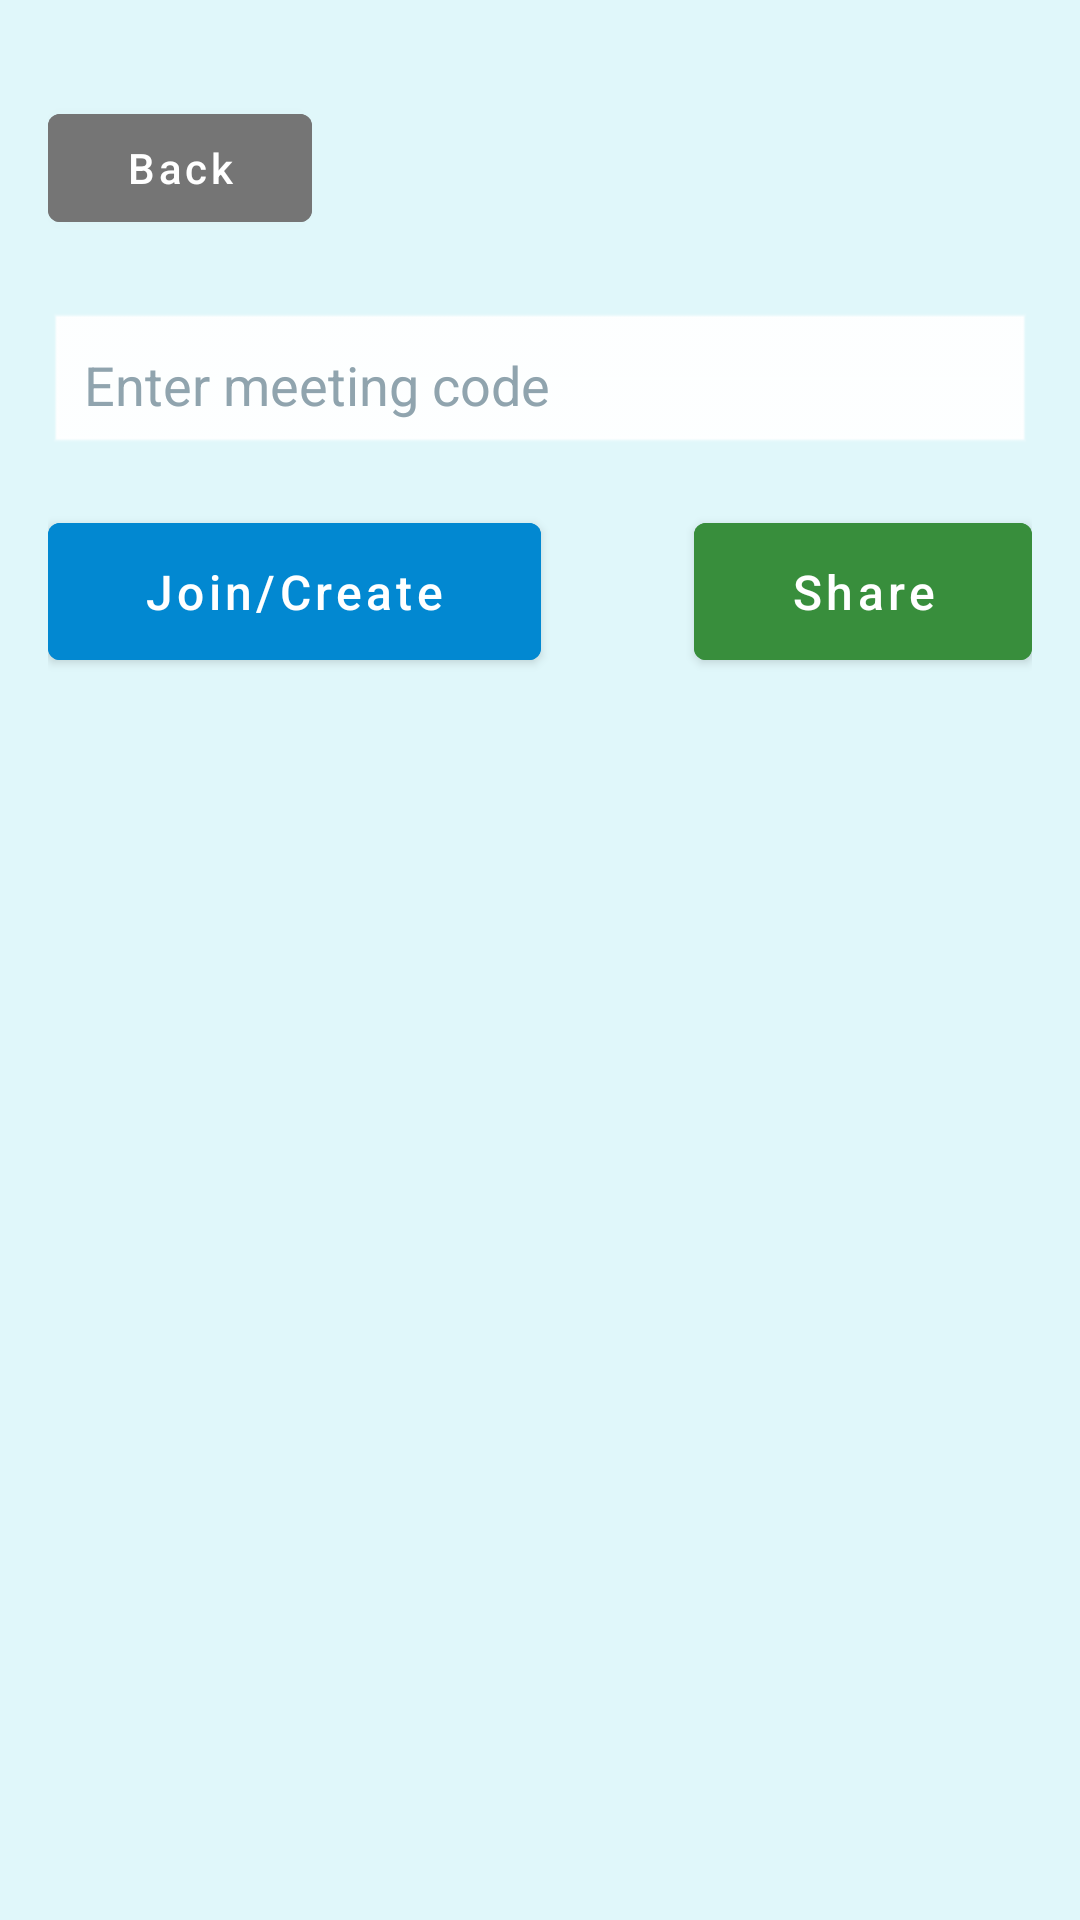

The Android layout XML behind this screen, and the referenced resources:
<!-- AndroidManifest.xml: activity theme AppTheme -->
<!-- res/layout/activity_meeting.xml -->
<?xml version="1.0" encoding="utf-8"?>
<androidx.constraintlayout.widget.ConstraintLayout xmlns:android="http://schemas.android.com/apk/res/android"
    xmlns:app="http://schemas.android.com/apk/res-auto"
    android:layout_width="match_parent"
    android:layout_height="match_parent"
    android:background="#E0F7FA"
    android:padding="16dp">

    
    <Button
        android:id="@+id/backButton"
        android:layout_width="wrap_content"
        android:layout_height="wrap_content"
        android:layout_marginTop="16dp"
        android:backgroundTint="#757575"
        android:text="@string/back"
        android:textAllCaps="false"
        android:textColor="@android:color/white"
        android:textSize="14sp"
        android:contentDescription="@string/back_button_description"
        app:icon="@drawable/ic_arrow_back"
        app:iconTint="@android:color/white"
        app:layout_constraintStart_toStartOf="parent"
        app:layout_constraintTop_toTopOf="parent" />

    
    <EditText
        android:id="@+id/inputBox"
        android:layout_width="0dp"
        android:layout_height="wrap_content"
        android:layout_marginTop="24dp"
        android:background="@android:drawable/edit_text"
        android:backgroundTint="#FFFFFF"
        android:hint="@string/enter_meeting_code"
        android:inputType="text"
        android:padding="12dp"
        android:textColor="#212121"
        android:textColorHint="#90A4AE"
        android:textSize="18sp"
        app:layout_constraintEnd_toEndOf="parent"
        app:layout_constraintStart_toStartOf="parent"
        app:layout_constraintTop_toBottomOf="@id/backButton" />

    
    <Button
        android:id="@+id/joinCreateButton"
        android:layout_width="wrap_content"
        android:layout_height="wrap_content"
        android:layout_marginTop="16dp"
        android:backgroundTint="#0288D1"
        android:contentDescription="@string/join_create_button_description"
        android:paddingHorizontal="32dp"
        android:paddingVertical="12dp"
        android:text="@string/join_create"
        android:textAllCaps="false"
        android:textColor="@android:color/white"
        android:textSize="16sp"
        app:layout_constraintStart_toStartOf="@id/inputBox"
        app:layout_constraintTop_toBottomOf="@id/inputBox" />

    
    <Button
        android:id="@+id/ShareCode"
        android:layout_width="wrap_content"
        android:layout_height="wrap_content"
        android:layout_marginTop="16dp"
        android:backgroundTint="#388E3C"
        android:contentDescription="@string/share_button_description"
        android:paddingHorizontal="32dp"
        android:paddingVertical="12dp"
        android:text="@string/share"
        android:textAllCaps="false"
        android:textColor="@android:color/white"
        android:textSize="16sp"
        app:icon="@drawable/ic_share"
        app:iconTint="@android:color/white"
        app:layout_constraintEnd_toEndOf="@id/inputBox"
        app:layout_constraintTop_toBottomOf="@id/inputBox" />

    
    <TextView
        android:id="@+id/translationOutput"
        android:layout_width="0dp"
        android:layout_height="wrap_content"
        android:layout_marginTop="16dp"
        android:background="#CC000000"
        android:elevation="8dp"
        android:maxLines="5"
        android:padding="12dp"
        android:scrollbars="vertical"
        android:textColor="#FFFFFF"
        android:textSize="18sp"
        android:visibility="gone"
        app:layout_constraintEnd_toStartOf="@id/copyTranslationButton"
        app:layout_constraintStart_toStartOf="parent"
        app:layout_constraintTop_toBottomOf="@id/ShareCode" />

    
    <Button
        android:id="@+id/copyTranslationButton"
        android:layout_width="wrap_content"
        android:layout_height="wrap_content"
        android:layout_marginEnd="8dp"
        android:backgroundTint="#4CAF50"
        android:text="@string/copy"
        android:textAllCaps="false"
        android:textColor="@android:color/white"
        android:textSize="14sp"
        android:contentDescription="@string/copy_translation_description"
        app:icon="@drawable/ic_content_copy"
        app:iconTint="@android:color/white"
        android:visibility="gone"
        app:layout_constraintBottom_toBottomOf="@id/translationOutput"
        app:layout_constraintEnd_toStartOf="@id/translationHistoryButton"
        app:layout_constraintTop_toTopOf="@id/translationOutput" />

    
    <Button
        android:id="@+id/translationHistoryButton"
        android:layout_width="wrap_content"
        android:layout_height="wrap_content"
        android:backgroundTint="#757575"
        android:text="@string/history"
        android:textAllCaps="false"
        android:textColor="@android:color/white"
        android:textSize="14sp"
        android:contentDescription="@string/translation_history_description"
        app:icon="@drawable/ic_history"
        app:iconTint="@android:color/white"
        android:visibility="gone"
        app:layout_constraintBottom_toBottomOf="@id/translationOutput"
        app:layout_constraintEnd_toEndOf="parent"
        app:layout_constraintTop_toTopOf="@id/translationOutput" />

    
    <LinearLayout
        android:id="@+id/chat_input_container"
        android:layout_width="0dp"
        android:layout_height="wrap_content"
        android:layout_marginTop="8dp"
        android:background="@android:color/white"
        android:elevation="10dp"
        android:orientation="horizontal"
        android:padding="8dp"
        android:visibility="gone"
        app:layout_constraintEnd_toEndOf="parent"
        app:layout_constraintStart_toStartOf="parent"
        app:layout_constraintTop_toBottomOf="@id/translationOutput">

        <EditText
            android:id="@+id/chatInputBox"
            android:layout_width="0dp"
            android:layout_height="48dp"
            android:layout_marginEnd="8dp"
            android:layout_weight="1"
            android:background="@android:drawable/edit_text"
            android:backgroundTint="#FFFFFF"
            android:hint="@string/type_message_to_translate"
            android:inputType="text"
            android:paddingStart="12dp"
            android:paddingEnd="10dp"
            android:textColor="#212121"
            android:textColorHint="#90A4AE"
            android:textSize="14sp" />

        <Button
            android:id="@+id/voiceTranslateButton"
            android:layout_width="wrap_content"
            android:layout_height="48dp"
            android:layout_marginEnd="8dp"
            android:backgroundTint="#4CAF50"
            android:text="@string/voice"
            android:textAllCaps="false"
            android:textColor="@android:color/white"
            android:textSize="14sp"
            android:contentDescription="@string/voice_translate_description"
            app:icon="@drawable/ic_mic"
            app:iconTint="@android:color/white" />

        <Button
            android:id="@+id/sendChatButton"
            android:layout_width="wrap_content"
            android:layout_height="48dp"
            android:backgroundTint="#0288D1"
            android:paddingHorizontal="16dp"
            android:text="@string/send"
            android:textAllCaps="false"
            android:textColor="@android:color/white"
            android:textSize="16sp"
            android:contentDescription="@string/send_chat_description"
            app:icon="@drawable/ic_send"
            app:iconTint="@android:color/white" />
    </LinearLayout>

    
    <FrameLayout
        android:id="@+id/meetingContainer"
        android:layout_width="0dp"
        android:layout_height="0dp"
        android:layout_marginTop="8dp"
        android:background="#263238"
        android:visibility="gone"
        app:layout_constraintBottom_toBottomOf="parent"
        app:layout_constraintEnd_toEndOf="parent"
        app:layout_constraintStart_toStartOf="parent"
        app:layout_constraintTop_toBottomOf="@id/chat_input_container" />

    
    <TextView
        android:id="@+id/meetingTimer"
        android:layout_width="wrap_content"
        android:layout_height="wrap_content"
        android:layout_marginStart="8dp"
        android:layout_marginTop="8dp"
        android:background="#80000000"
        android:padding="4dp"
        android:text="@string/timer_reset"
        android:textColor="#FFFFFF"
        android:textSize="14sp"
        android:visibility="gone"
        app:layout_constraintStart_toStartOf="@id/meetingContainer"
        app:layout_constraintTop_toTopOf="@id/meetingContainer" />

    
    <com.google.android.material.floatingactionbutton.FloatingActionButton
        android:id="@+id/questionsButton"
        android:layout_width="wrap_content"
        android:layout_height="wrap_content"
        android:layout_marginEnd="16dp"
        android:contentDescription="@string/questions_button_description"
        android:src="@android:drawable/ic_menu_info_details"
        android:tint="@android:color/white"
        android:visibility="gone"
        app:backgroundTint="#0288D1"
        app:elevation="6dp"
        app:fabSize="normal"
        app:rippleColor="#0277BD"
        app:layout_constraintBottom_toTopOf="@id/translateButton"
        app:layout_constraintEnd_toEndOf="parent"
        app:layout_constraintTop_toTopOf="@id/meetingContainer"
        app:layout_constraintVertical_chainStyle="packed" />

    
    <com.google.android.material.floatingactionbutton.FloatingActionButton
        android:id="@+id/translateButton"
        android:layout_width="wrap_content"
        android:layout_height="wrap_content"
        android:layout_marginTop="16dp"
        android:layout_marginEnd="16dp"
        android:contentDescription="@string/translate_button_description"
        android:src="@android:drawable/ic_menu_add"
        android:tint="@android:color/white"
        android:visibility="gone"
        app:backgroundTint="#FF9800"
        app:elevation="6dp"
        app:fabSize="normal"
        app:rippleColor="#F57C00"
        app:layout_constraintBottom_toBottomOf="@id/meetingContainer"
        app:layout_constraintEnd_toEndOf="parent"
        app:layout_constraintTop_toBottomOf="@id/questionsButton" />

    
    <com.google.android.material.floatingactionbutton.FloatingActionButton
        android:id="@+id/leaveButton"
        android:layout_width="wrap_content"
        android:layout_height="wrap_content"
        android:layout_marginEnd="16dp"
        android:layout_marginBottom="16dp"
        android:contentDescription="@string/leave_button_description"
        android:src="@android:drawable/ic_menu_close_clear_cancel"
        android:tint="@android:color/white"
        android:visibility="gone"
        app:backgroundTint="#F44336"
        app:elevation="6dp"
        app:fabSize="normal"
        app:rippleColor="#D32F2F"
        app:layout_constraintBottom_toBottomOf="parent"
        app:layout_constraintEnd_toEndOf="parent" />

</androidx.constraintlayout.widget.ConstraintLayout>
<!-- resources referenced by this layout -->
<resources>
  <!-- drawable ic_send (drawable) -->
  <vector xmlns:android="http://schemas.android.com/apk/res/android" android:autoMirrored="true" android:height="24dp" android:tint="#000000" android:viewportHeight="24" android:viewportWidth="24" android:width="24dp">
  
      <path android:fillColor="@android:color/white" android:pathData="M9,5v2h6.59L4,18.59 5.41,20 17,8.41V15h2V5z"/>
  
  </vector>
  <string name="back">Back</string>
  <string name="back_button_description">Go back to previous screen</string>
  <string name="copy">Copy</string>
  <string name="copy_translation_description">Copy the translated text</string>
  <string name="enter_meeting_code">Enter meeting code</string>
  <string name="history">History</string>
  <string name="join_create">Join/Create</string>
  <string name="join_create_button_description">Join or create a meeting</string>
  <string name="leave_button_description">Leave the meeting</string>
  <string name="questions_button_description">Show preset questions</string>
  <string name="send">Send</string>
  <string name="send_chat_description">Send the chat message</string>
  <string name="share">Share</string>
  <string name="share_button_description">Share the meeting code</string>
  <string name="timer_reset">00:00:00</string>
  <string name="translate_button_description">Toggle translation mode</string>
  <string name="translation_history_description">View translation history</string>
  <string name="type_message_to_translate">Type your message to translate</string>
  <string name="voice">Voice</string>
  <string name="voice_translate_description">Start voice translation</string>
</resources>
